Run: headless pygame with SDL's dummy video driver; simulated clock (each Clock.tick advances the game by its frame time, no real sleeping); random seed 0; keys injected as events and as key.get_pressed() state; no mouse input.
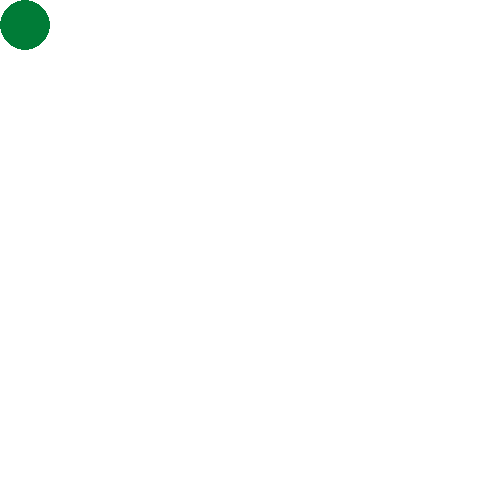
Frame 1 of 4 · flips 1–60 · no input
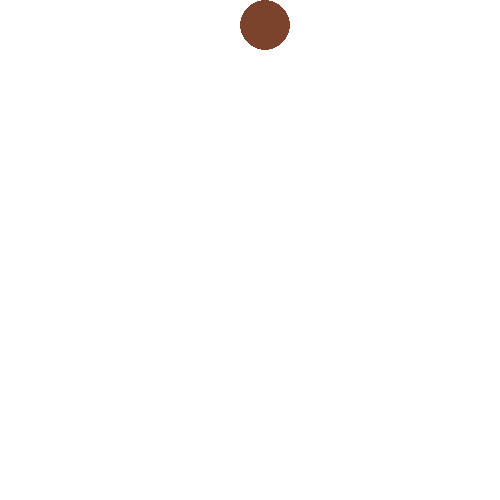
Frame 2 of 4 · flips 61–180 · tapped SPACE, RETURN · held RIGHT (→), D
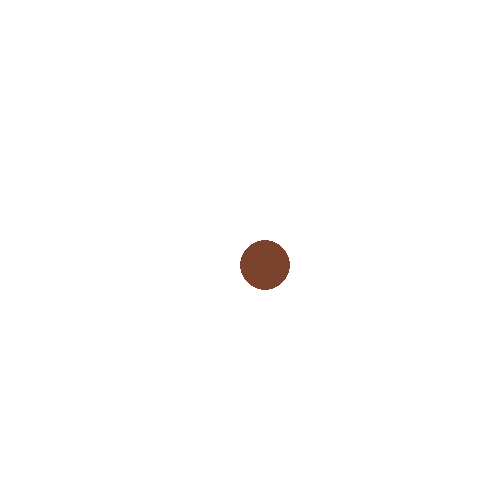
Frame 3 of 4 · flips 181–300 · held DOWN (↓), S
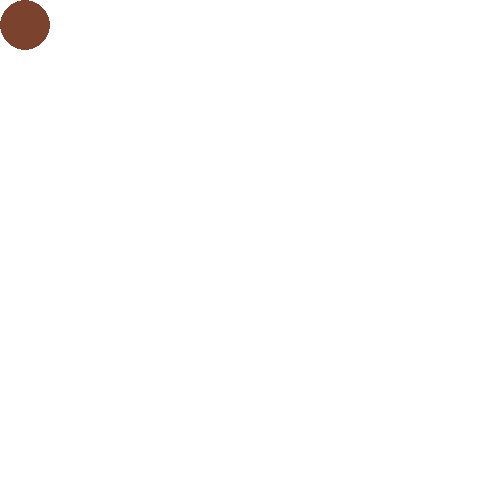
Frame 4 of 4 · flips 301–420 · held LEFT (←), A, UP (↑), W

The pygame program that drew these frames:

import pygame 

pygame.init()
WIN=pygame.display.set_mode((500, 500))
pygame.display.set_caption("CIRCLE")


is_green=True
run=True
x=25
y=25

while run: 
    
    for event in pygame.event.get(): 
        if event.type==pygame.QUIT: 
            run=False
        if event.type==pygame.KEYDOWN and event.key==pygame.K_SPACE: 
            is_green=not is_green
        if event.type==pygame.KEYDOWN and event.key==pygame.K_ESCAPE:
            run=False

    pressed=pygame.key.get_pressed()
    if pressed[pygame.K_UP]: y-=2
    if pressed[pygame.K_DOWN]: y+=2
    if pressed[pygame.K_LEFT]: x-=2
    if pressed[pygame.K_RIGHT]: x+=2
    if x+25>500: x=475
    if x-25<0: x=25
    if y+25>500: y=475
    if y-25<0: y=25


    if is_green: color=(0, 124, 55)
    else: color=(123, 67, 45)

    WIN.fill((255, 255, 255))
    pygame.draw.circle(WIN, color, (x, y), 25)
    pygame.display.flip()
